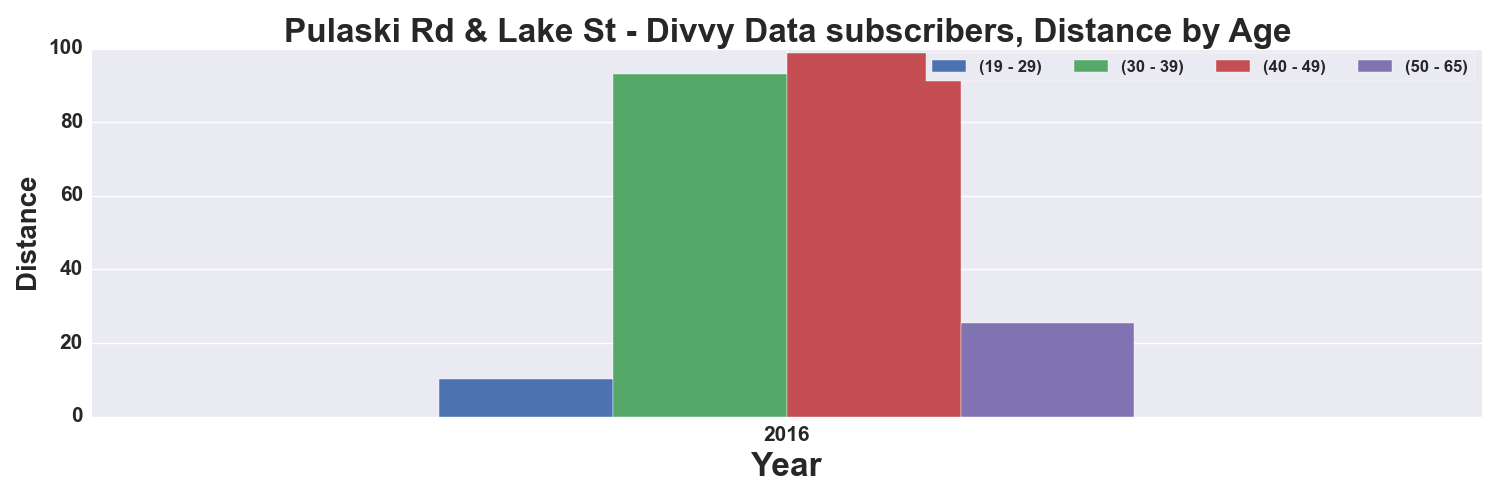

The file beside this chart, header and first rows:
, START TIME YEAR, DISTANCE_Miles, DISTANCE_Miles, DISTANCE_Miles, DISTANCE_Miles
AGE_GROUP, , 19 - 29, 30 - 39, 40 - 49, 50 - 65
0, 2016, 10.25, 93.19, 98.7, 25.53
